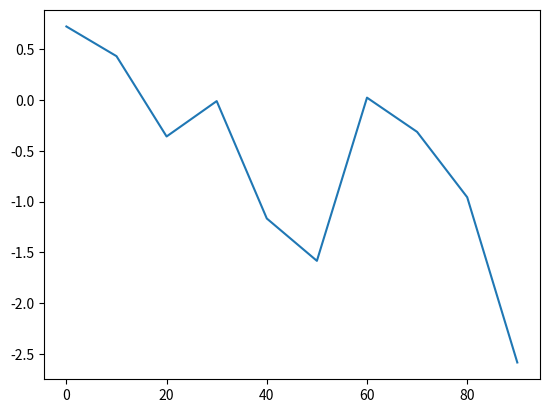
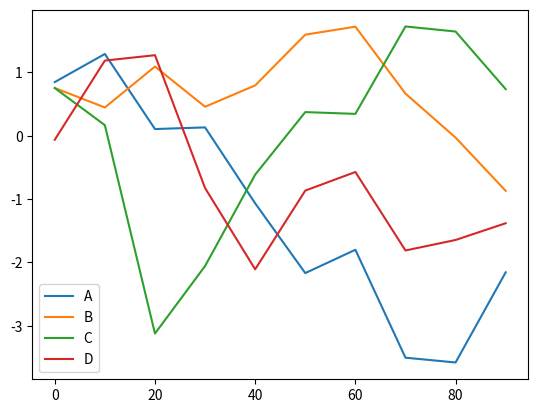

Write Python code to recreate these figures, in order.
# -*- coding: UTF-8 -*-
import matplotlib.pyplot as plt
import numpy as np
import pandas as pd
#x = np.linspace(-10,10,9)
#y = x**2-2*x+5
#plt.plot(x,y)

###用pandas绘图
s = pd.Series(np.random.randn(10).cumsum(),index=np.arange(0,100,10))
s.plot()

df = pd.DataFrame(np.random.randn(10,4).cumsum(0),columns=['A','B','C','D'],index=np.arange(0,100,10))
df.plot()
plt.show()